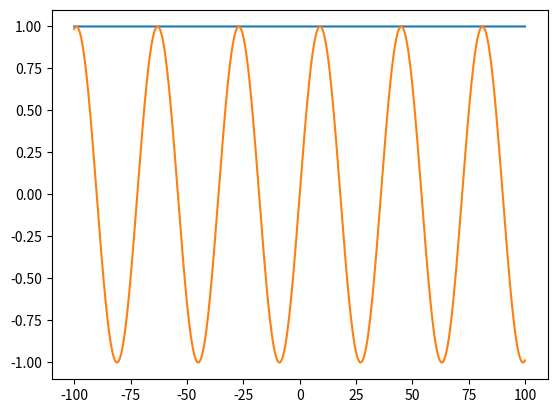

Write the Python code that produced this figure.
import numpy as np
import matplotlib.pyplot as plt

# sin^2(x) + cos^2(x) = 1 identity
x1 = np.arange(-100, 100, 0.1)
y1 = (np.sin(np.radians(x1)) ** 2) +  (np.cos(np.radians(x1)) ** 2)

# sine wave graph
x2 = np.arange(-100, 100, 0.1)
y2 = np.sin(np.radians(x2)*10)


plt.plot(x1, y1)
plt.plot(x2, y2)
plt.show()